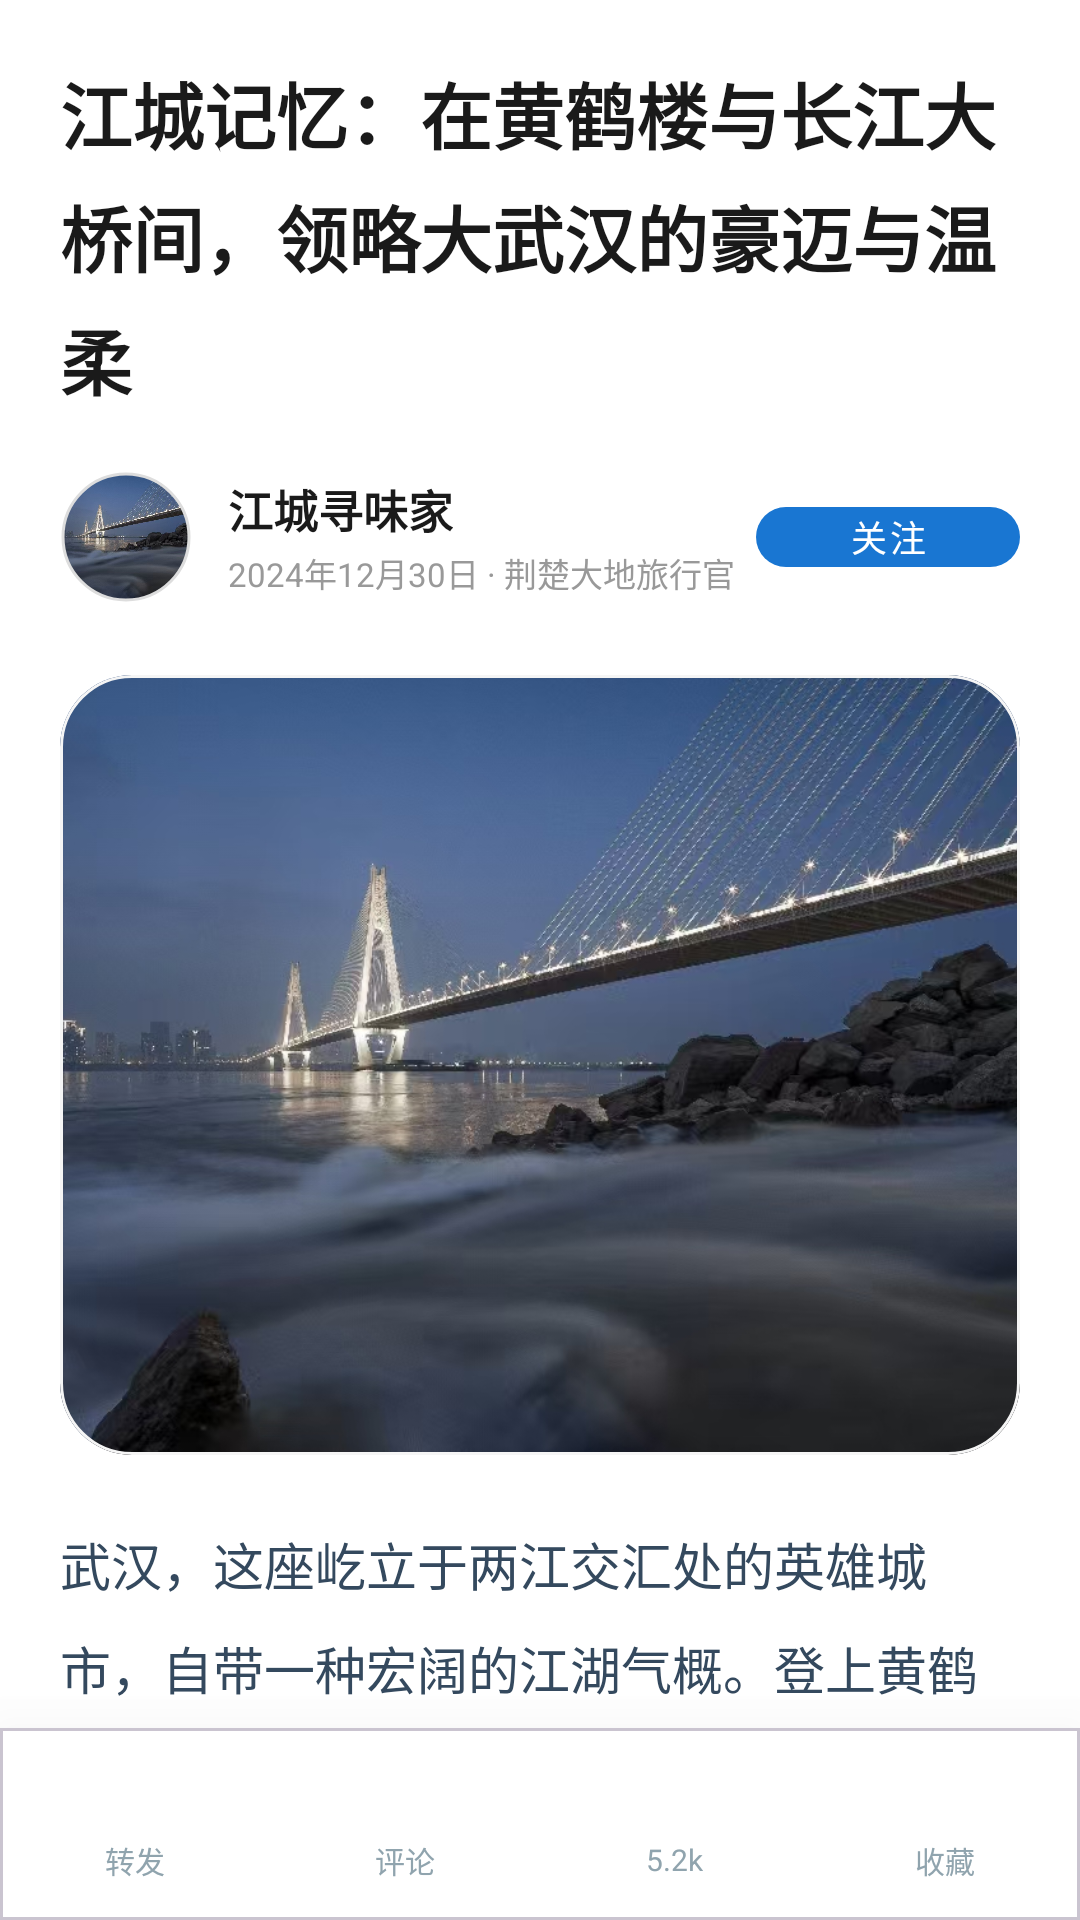

Here is an Android app screen rendered from its layout file. Give the layout XML and the strings, colors and styles it references.
<!-- AndroidManifest.xml: application theme Theme.MyApplication -->
<!-- res/layout/activity_news.xml -->
<?xml version="1.0" encoding="utf-8"?>
<androidx.coordinatorlayout.widget.CoordinatorLayout xmlns:android="http://schemas.android.com/apk/res/android"
    xmlns:app="http://schemas.android.com/apk/res-auto"
    android:layout_width="match_parent"
    android:layout_height="match_parent"
    android:background="#FFFFFF">

    <androidx.core.widget.NestedScrollView
        android:layout_width="match_parent"
        android:layout_height="match_parent"
        android:paddingBottom="60dp"
        android:clipToPadding="false">

        <LinearLayout
            android:layout_width="match_parent"
            android:layout_height="wrap_content"
            android:orientation="vertical"
            android:padding="20dp">

            
            <TextView
                android:layout_width="match_parent"
                android:layout_height="wrap_content"
                android:text="江城记忆：在黄鹤楼与长江大桥间，领略大武汉的豪迈与温柔"
                android:textColor="#1A1A1A"
                android:textSize="24sp"
                android:textStyle="bold"
                android:lineSpacingExtra="6dp" />

            
            <LinearLayout
                android:layout_width="match_parent"
                android:layout_height="wrap_content"
                android:layout_marginTop="20dp"
                android:gravity="center_vertical"
                android:orientation="horizontal">

                <com.google.android.material.imageview.ShapeableImageView
                    android:id="@+id/iv_author_avatar"
                    android:layout_width="44dp"
                    android:layout_height="44dp"
                    android:padding="1dp"
                    app:strokeWidth="1dp"
                    app:strokeColor="#DDDDDD"
                    android:src="@drawable/wuhan"
                    android:scaleType="centerCrop"
                    app:shapeAppearanceOverlay="@style/CircleImage" />

                <LinearLayout
                    android:layout_width="0dp"
                    android:layout_height="wrap_content"
                    android:layout_marginStart="12dp"
                    android:layout_weight="1"
                    android:orientation="vertical">

                    <TextView
                        android:layout_width="wrap_content"
                        android:layout_height="wrap_content"
                        android:text="江城寻味家"
                        android:textColor="#1A1A1A"
                        android:textSize="15sp"
                        android:textStyle="bold" />

                    <TextView
                        android:layout_width="wrap_content"
                        android:layout_height="wrap_content"
                        android:layout_marginTop="2dp"
                        android:text="2024年12月30日 · 荆楚大地旅行官"
                        android:textColor="#999999"
                        android:textSize="11sp" />
                </LinearLayout>

                <com.google.android.material.button.MaterialButton
                    style="@style/Widget.MaterialComponents.Button.UnelevatedButton"
                    android:layout_width="wrap_content"
                    android:layout_height="32dp"
                    android:text="关注"
                    android:textAllCaps="false"
                    android:textSize="12sp"
                    app:cornerRadius="16dp"
                    app:backgroundTint="#1976D2"
                    android:textColor="#FFFFFF"
                    android:padding="0dp" />
            </LinearLayout>

            
            <com.google.android.material.card.MaterialCardView
                android:layout_width="match_parent"
                android:layout_height="260dp"
                android:layout_marginTop="24dp"
                app:cardCornerRadius="24dp"
                app:cardElevation="0dp"
                app:strokeWidth="1dp"
                app:strokeColor="#F5F5F5">
                <ImageView
                    android:layout_width="match_parent"
                    android:layout_height="match_parent"
                    android:scaleType="centerCrop"
                    android:src="@drawable/wuhan" />
            </com.google.android.material.card.MaterialCardView>

            
            <TextView
                android:layout_width="match_parent"
                android:layout_height="wrap_content"
                android:layout_marginTop="24dp"
                android:lineSpacingExtra="10dp"
                android:text="武汉，这座屹立于两江交汇处的英雄城市，自带一种宏阔的江湖气概。登上黄鹤楼，极目楚天舒，滚滚长江东逝水的壮阔尽收眼底。江面上货轮穿梭，两岸的高楼林立，古老的阁楼与现代的摩天大楼在同一片蓝天下交相辉映，诉说着这座城市‘九省通衢’的辉煌历史。"
                android:textColor="#34495E"
                android:textSize="17sp" />

            
            <TextView
                android:layout_width="match_parent"
                android:layout_height="wrap_content"
                android:layout_marginTop="18dp"
                android:lineSpacingExtra="10dp"
                android:text="横跨大江的武汉长江大桥，像一条巨龙锁住了滔滔江水。漫步在大桥之上，感受脚下铁轨震动带来的节奏感，看夕阳将江面染成金红色，你会深刻感受到那种‘一桥飞架南北，天堑变通途’的豪迈。而当夜幕降临，江两岸的灯光秀开启，整座城市仿佛陷入了一场瑰丽的梦境。"
                android:textColor="#34495E"
                android:textSize="17sp" />

            
            <TextView
                android:layout_width="match_parent"
                android:layout_height="wrap_content"
                android:layout_marginTop="18dp"
                android:lineSpacingExtra="10dp"
                android:text="武汉的魅力，也藏在清晨那碗热气腾腾的热干面里。粮道街的喧嚣、昙华林的文艺、黎黄陂路的洋房建筑，这些充满了烟火气与人文感的角落，勾勒出了武汉最真实的一面。在这里，既能看到码头文化的坚韧，也能感受到艺术生活的细腻。大开大合的江城，正张开双臂迎接每一位渴望探索的旅人。"
                android:textColor="#34495E"
                android:textSize="17sp" />

        </LinearLayout>
    </androidx.core.widget.NestedScrollView>

    
    <com.google.android.material.card.MaterialCardView
        android:layout_width="match_parent"
        android:layout_height="64dp"
        android:layout_gravity="bottom"
        app:cardElevation="32dp"
        app:cardCornerRadius="0dp">

        <LinearLayout
            android:layout_width="match_parent"
            android:layout_height="match_parent"
            android:orientation="horizontal"
            android:gravity="center_vertical"
            android:background="#FFFFFF">

            <LinearLayout
                android:layout_width="0dp"
                android:layout_height="match_parent"
                android:layout_weight="1"
                android:gravity="center"
                android:orientation="vertical"
                android:clickable="true"
                android:focusable="true"
                android:background="?attr/selectableItemBackground">
                <ImageView android:layout_width="22dp" android:layout_height="22dp" android:src="@drawable/ic_launcher_background" app:tint="#455A64"/>
                <TextView android:layout_width="wrap_content" android:layout_height="wrap_content" android:layout_marginTop="2dp" android:text="转发" android:textSize="10sp" android:textColor="#90A4AE"/>
            </LinearLayout>

            <LinearLayout
                android:layout_width="0dp"
                android:layout_height="match_parent"
                android:layout_weight="1"
                android:gravity="center"
                android:orientation="vertical"
                android:clickable="true"
                android:focusable="true"
                android:background="?attr/selectableItemBackground">
                <ImageView android:layout_width="22dp" android:layout_height="22dp" android:src="@drawable/ic_launcher_background" app:tint="#455A64"/>
                <TextView android:layout_width="wrap_content" android:layout_height="wrap_content" android:layout_marginTop="2dp" android:text="评论" android:textSize="10sp" android:textColor="#90A4AE"/>
            </LinearLayout>

            <LinearLayout
                android:layout_width="0dp"
                android:layout_height="match_parent"
                android:layout_weight="1"
                android:gravity="center"
                android:orientation="vertical"
                android:clickable="true"
                android:focusable="true"
                android:background="?attr/selectableItemBackground">
                <ImageView android:layout_width="22dp" android:layout_height="22dp" android:src="@drawable/ic_launcher_background" app:tint="#EF5350"/>
                <TextView android:layout_width="wrap_content" android:layout_height="wrap_content" android:layout_marginTop="2dp" android:text="5.2k" android:textSize="10sp" android:textColor="#90A4AE"/>
            </LinearLayout>

            <LinearLayout
                android:layout_width="0dp"
                android:layout_height="match_parent"
                android:layout_weight="1"
                android:gravity="center"
                android:orientation="vertical"
                android:clickable="true"
                android:focusable="true"
                android:background="?attr/selectableItemBackground">
                <ImageView android:layout_width="22dp" android:layout_height="22dp" android:src="@drawable/ic_launcher_background" app:tint="#1976D2"/>
                <TextView android:layout_width="wrap_content" android:layout_height="wrap_content" android:layout_marginTop="2dp" android:text="收藏" android:textSize="10sp" android:textColor="#90A4AE"/>
            </LinearLayout>
        </LinearLayout>
    </com.google.android.material.card.MaterialCardView>

</androidx.coordinatorlayout.widget.CoordinatorLayout>
  
<!-- resources referenced by this layout -->
<resources>
  <!-- drawable wuhan: jpg bitmap (drawable, 310990 bytes) -->
  <style name="CircleImage">
          <item name="cornerFamily">rounded</item>
          <item name="cornerSize">50%</item>
      </style>
  <style name="Theme.MyApplication" parent="Base.Theme.MyApplication" />
  <style name="Base.Theme.MyApplication" parent="Theme.Material3.DayNight.NoActionBar">
          
          <item name="android:textColorPrimary">@color/textColorPrimary</item>
          <item name="android:textColorSecondary">@color/textColorSecondary</item>
          <item name="android:textColorHint">@color/app_text_input_hint_color</item>
          
          
          <item name="hintTextColor">@color/textColorPrimary</item>
          
          
          <item name="editTextStyle">@style/DeepBlackEditText</item>
      </style>
  <color name="textColorPrimary">#FF000000</color>
  <color name="textColorSecondary">#FF444444</color>
  <color name="app_text_input_hint_color">#FF555555</color>
  <style name="DeepBlackEditText" parent="Widget.AppCompat.EditText">
          <item name="android:textColor">@color/textColorPrimary</item>
          <item name="android:textColorHint">@color/app_text_input_hint_color</item>
          <item name="android:textStyle">normal</item>
      </style>
</resources>
